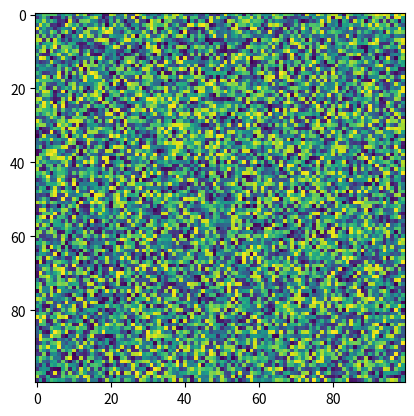

The script that saved this image:
import matplotlib.pyplot as plt
import numpy as np
X = np.random.rand(100, 100)
plt.imshow(norm=None, cmap='viridis', X=X, data=None, interpolation_stage=None)
